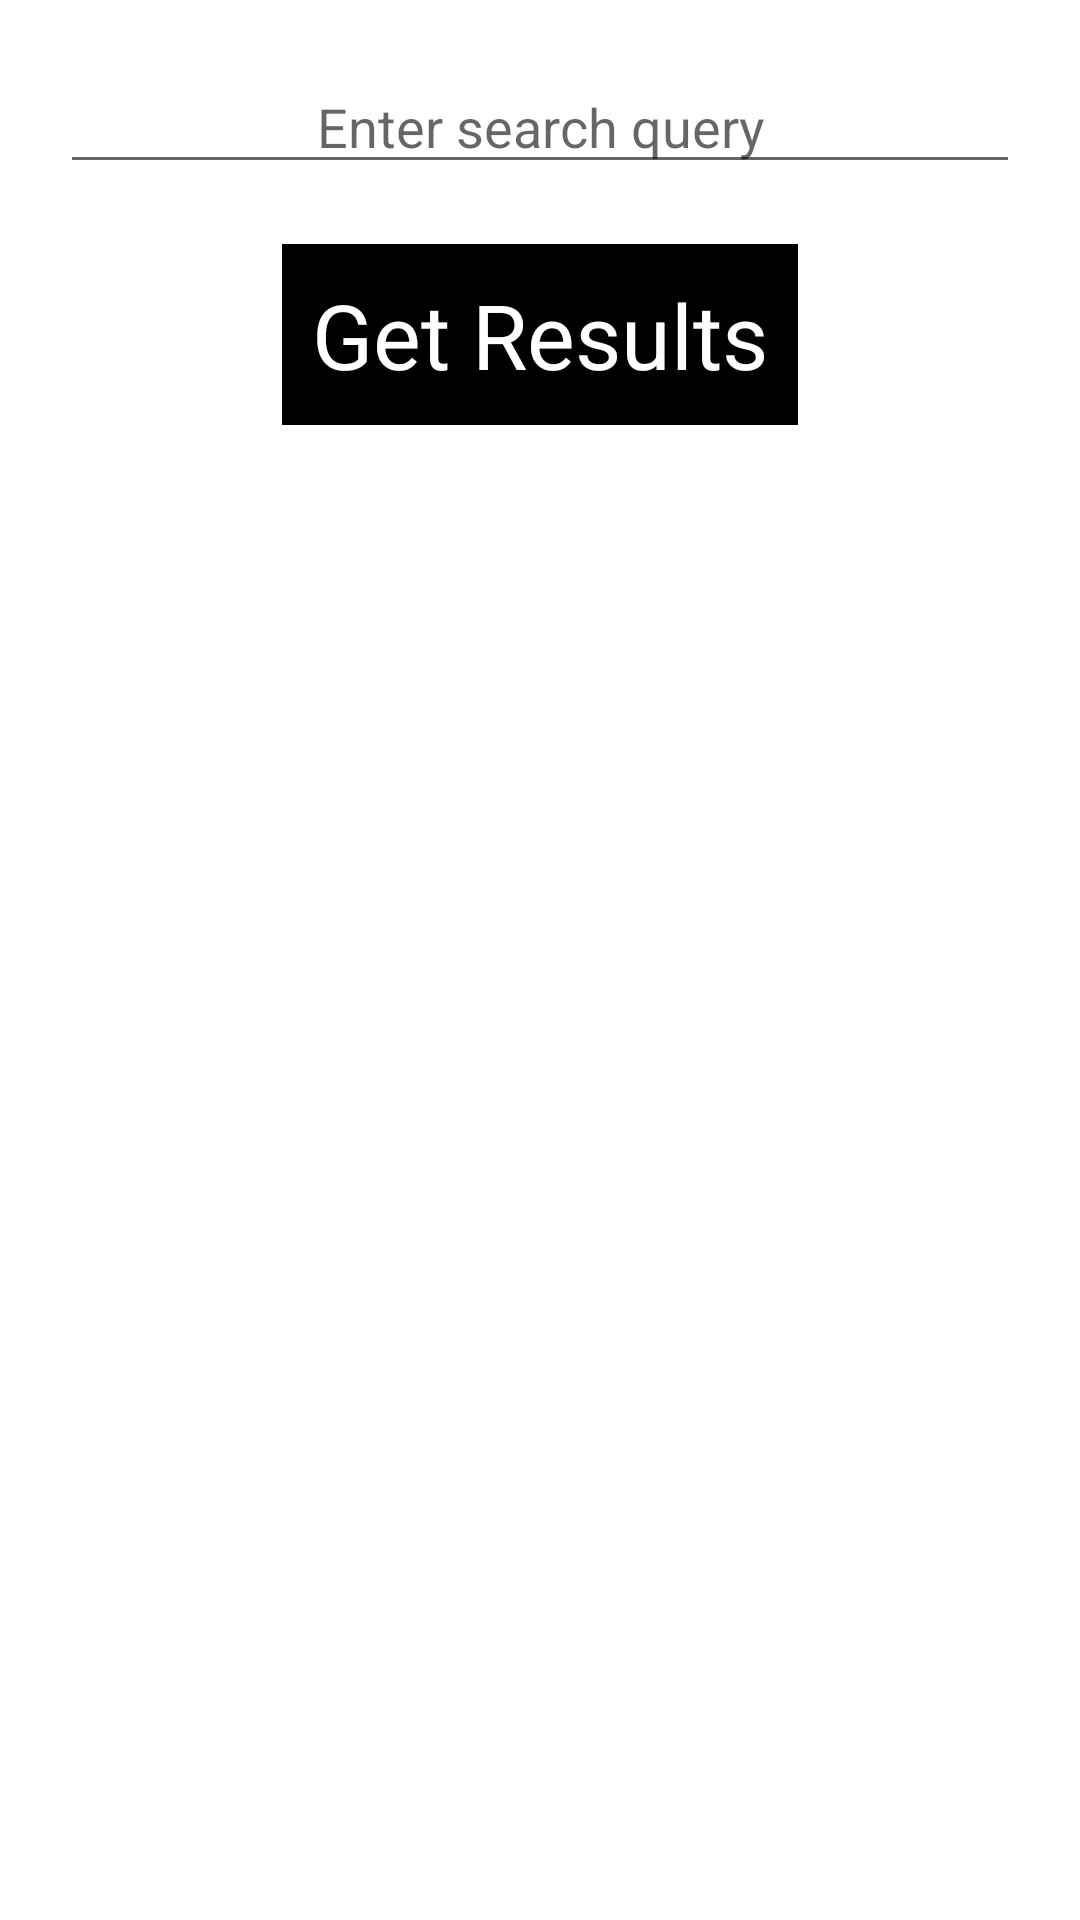

This screen was rendered from an Android layout file. Write that file and the resources it references.
<!-- AndroidManifest.xml: application theme Theme.Searchmovies -->
<!-- res/layout/activity_search.xml -->
<?xml version="1.0" encoding="utf-8"?>
<RelativeLayout xmlns:android="http://schemas.android.com/apk/res/android"
    xmlns:app="http://schemas.android.com/apk/res-auto"
    xmlns:tools="http://schemas.android.com/tools"
    android:layout_width="match_parent"
    android:layout_height="match_parent"
    tools:context=".SearchActivity">

    <EditText
        android:layout_width="match_parent"
        android:layout_height="wrap_content"
        android:id="@+id/etSearchQuery"
        android:hint="Enter search query"
        android:layout_margin="20dp"
        android:gravity="center"/>

    <TextView
        android:layout_width="wrap_content"
        android:layout_height="wrap_content"
        android:text="Get Results"
        android:id="@+id/getbutton"
        android:layout_below="@+id/etSearchQuery"
        android:layout_centerHorizontal="true"
        android:textSize="30dp"
        android:background="@color/black"
        android:textColor="@color/white"
        android:padding="10dp"/>

    <androidx.recyclerview.widget.RecyclerView
        android:id="@+id/rvmovies"
        android:layout_width="wrap_content"
        android:layout_height="wrap_content"
        android:layout_below="@+id/getbutton"
        android:layout_centerHorizontal="true" />


</RelativeLayout>
<!-- resources referenced by this layout -->
<resources>
  <style name="Theme.Searchmovies" parent="Theme.MaterialComponents.DayNight.NoActionBar">
          
          <item name="colorPrimary">@color/purple_500</item>
          <item name="colorPrimaryVariant">@color/purple_700</item>
          <item name="colorOnPrimary">@color/white</item>
          
          <item name="colorSecondary">@color/teal_200</item>
          <item name="colorSecondaryVariant">@color/teal_700</item>
          <item name="colorOnSecondary">@color/black</item>
          
          <item name="android:statusBarColor" tools:targetApi="l">?attr/colorPrimaryVariant</item>
          
      </style>
  <!-- not gathered from this repository: default colours our renderer supplied (Android Studio template values) -->
  <color name="purple_500">#FF6200EE</color>
  <color name="purple_700">#FF3700B3</color>
  <color name="teal_200">#FF03DAC5</color>
  <color name="teal_700">#FF018786</color>
  <color name="black">#FF000000</color>
  <color name="white">#FFFFFFFF</color>
</resources>
